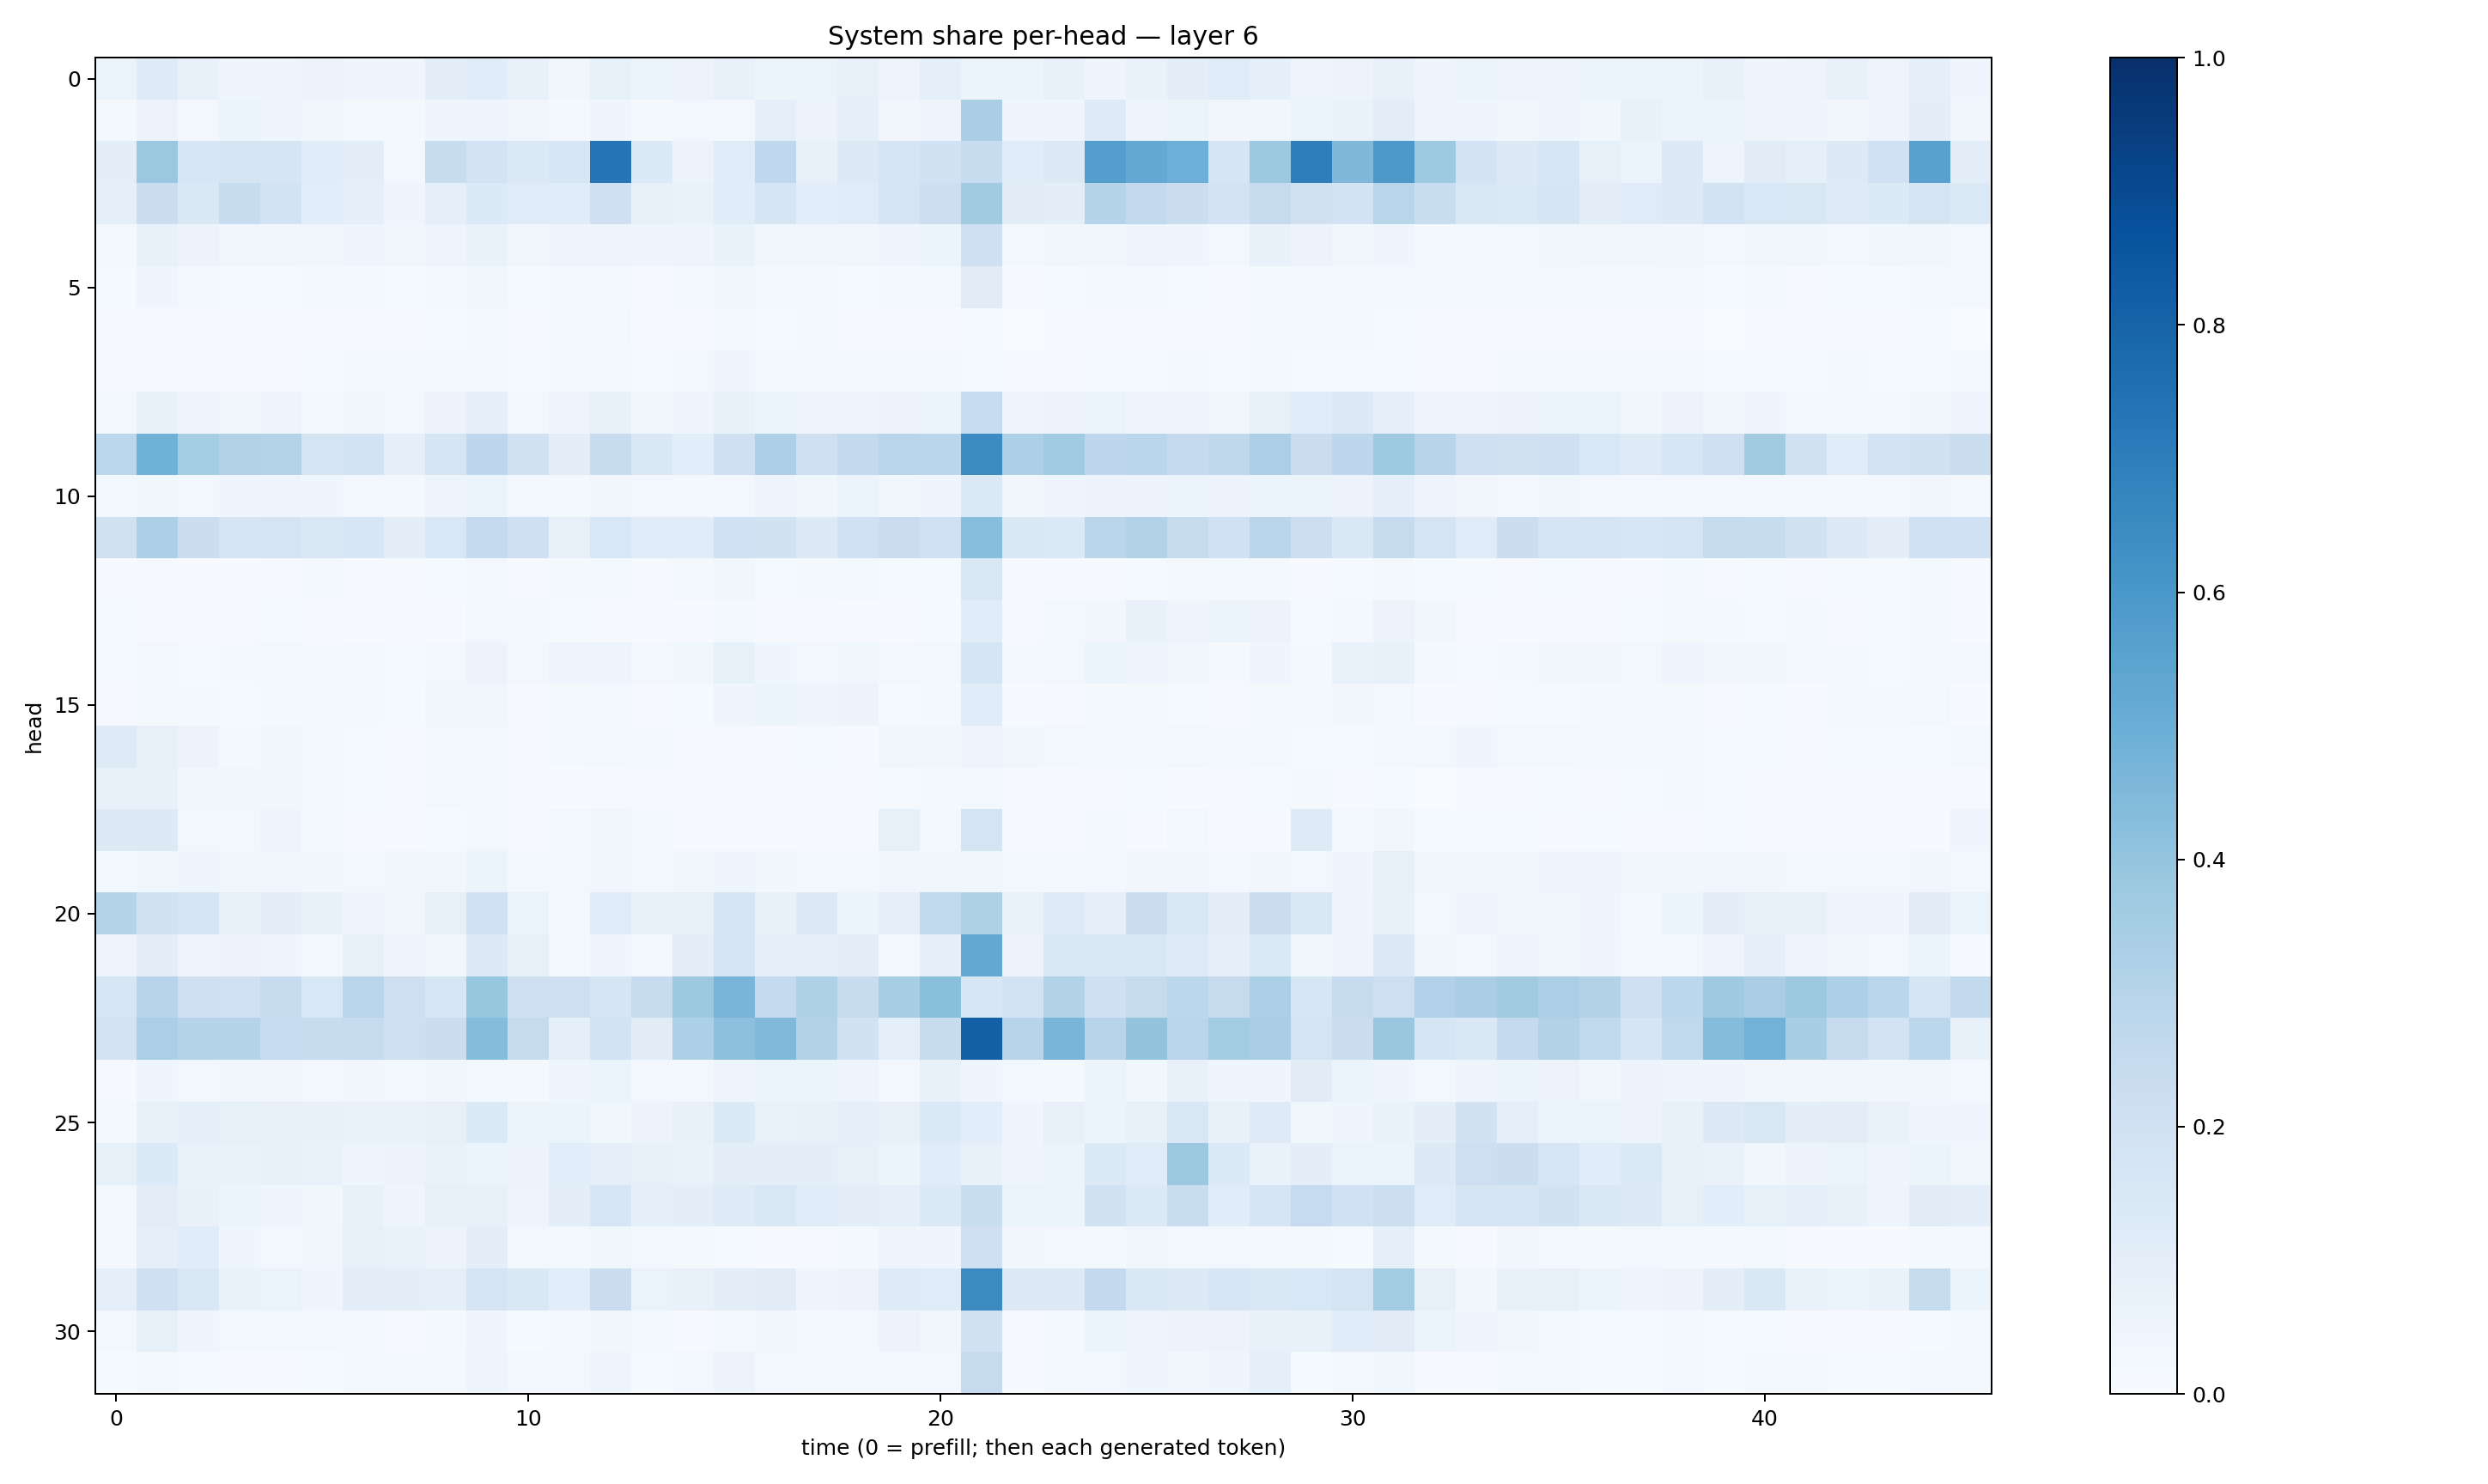

Source data for this figure (header and first rows):
0.06351911, 0.12470589, 0.07405917, 0.046544183, 0.042834554, 0.055615798, 0.044578403, 0.044474393, 0.09838005, 0.11438436, 0.07764966, 0.037793357, 0.084540926, 0.06137629, 0.058111005, 0.07726301, 0.051006652, 0.0637751, 0.078318976, 0.04909576, 0.08897777, 0.061610322, 0.061317045, 0.07769888
0.01961, 0.05766, 0.03093, 0.05258, 0.04586, 0.03696, 0.02096, 0.01952, 0.03984, 0.046, 0.03246, 0.01652, 0.04062, 0.01648, 0.0265, 0.02799, 0.08735, 0.05769, 0.08643, 0.03487, 0.0496, 0.3383, 0.04047, 0.03956
0.0956, 0.3792, 0.16, 0.1645, 0.1718, 0.1155, 0.1004, 0.03026, 0.2404, 0.1802, 0.1378, 0.1582, 0.7293, 0.1338, 0.05676, 0.121, 0.2683, 0.07166, 0.1301, 0.17, 0.1934, 0.2414, 0.1169, 0.1284
0.08782, 0.2265, 0.1455, 0.2345, 0.1847, 0.1073, 0.08978, 0.04115, 0.09329, 0.1366, 0.1203, 0.1138, 0.2047, 0.07944, 0.06942, 0.114, 0.1708, 0.1083, 0.1208, 0.1721, 0.2165, 0.3596, 0.1118, 0.09924
0.02069, 0.07339, 0.05847, 0.03365, 0.03344, 0.03263, 0.04076, 0.03421, 0.04703, 0.06746, 0.0355, 0.04761, 0.05, 0.04038, 0.05065, 0.06962, 0.03647, 0.03315, 0.03365, 0.04329, 0.06116, 0.2094, 0.02936, 0.03235
0.01273, 0.04607, 0.01851, 0.01531, 0.0135, 0.01574, 0.01968, 0.01244, 0.02632, 0.03407, 0.01283, 0.02308, 0.02365, 0.009549, 0.01795, 0.03152, 0.01764, 0.01881, 0.01461, 0.02265, 0.0249, 0.1098, 0.008369, 0.01188
0.007216, 0.0115, 0.01118, 0.007659, 0.01099, 0.0081, 0.004939, 0.004855, 0.01184, 0.01951, 0.006926, 0.0229, 0.02421, 0.006148, 0.01016, 0.01795, 0.01278, 0.01576, 0.01088, 0.006326, 0.006949, 0.015, 0.002775, 0.004593
0.005378, 0.009493, 0.01068, 0.009085, 0.01064, 0.01317, 0.01757, 0.01829, 0.02324, 0.02882, 0.01546, 0.01728, 0.02127, 0.01521, 0.03023, 0.04283, 0.02659, 0.03032, 0.02592, 0.02085, 0.02459, 0.01552, 0.007951, 0.01014
0.02772, 0.07233, 0.04404, 0.03169, 0.04702, 0.03122, 0.03517, 0.02539, 0.05531, 0.08646, 0.03036, 0.04983, 0.07695, 0.0375, 0.04243, 0.0775, 0.05461, 0.03997, 0.04125, 0.05677, 0.06388, 0.2496, 0.03928, 0.05564
0.2806, 0.4859, 0.3534, 0.3142, 0.3084, 0.1793, 0.1842, 0.08712, 0.1699, 0.2771, 0.1926, 0.09759, 0.2376, 0.1434, 0.1069, 0.2046, 0.3259, 0.205, 0.2595, 0.29, 0.2832, 0.6493, 0.3285, 0.3665
0.02421, 0.03851, 0.02871, 0.04196, 0.0475, 0.04199, 0.02712, 0.01626, 0.04943, 0.05135, 0.02658, 0.01915, 0.03351, 0.02384, 0.01695, 0.02446, 0.04853, 0.03849, 0.05295, 0.03835, 0.04334, 0.1403, 0.03628, 0.0468
0.1975, 0.3261, 0.2217, 0.1759, 0.177, 0.1471, 0.1628, 0.09512, 0.1539, 0.2521, 0.2079, 0.08069, 0.1525, 0.1203, 0.115, 0.2023, 0.1951, 0.1322, 0.2, 0.2266, 0.2031, 0.4264, 0.1429, 0.1404
0.006763, 0.009039, 0.007037, 0.004804, 0.01012, 0.0193, 0.01148, 0.00923, 0.01228, 0.02396, 0.01159, 0.01604, 0.02205, 0.01047, 0.01582, 0.03324, 0.01267, 0.01705, 0.0196, 0.01442, 0.01249, 0.152, 0.00608, 0.009573
0.01509, 0.01129, 0.006, 0.009103, 0.01219, 0.009003, 0.007112, 0.004062, 0.005916, 0.02613, 0.01663, 0.01342, 0.01028, 0.004188, 0.007579, 0.01848, 0.01029, 0.01013, 0.00706, 0.006242, 0.01404, 0.1152, 0.01148, 0.02592
0.01452, 0.02739, 0.01534, 0.0177, 0.02558, 0.02255, 0.01783, 0.01238, 0.02425, 0.05725, 0.02609, 0.04837, 0.0497, 0.0248, 0.03882, 0.08495, 0.04643, 0.02795, 0.03518, 0.02851, 0.02922, 0.1705, 0.0172, 0.02376
0.01139, 0.02108, 0.01924, 0.01535, 0.02003, 0.01974, 0.01886, 0.01336, 0.03225, 0.03143, 0.007837, 0.01717, 0.02447, 0.009928, 0.01187, 0.04407, 0.0526, 0.04429, 0.05655, 0.01264, 0.02149, 0.1166, 0.007578, 0.009369
0.1242, 0.07848, 0.05656, 0.02168, 0.03753, 0.02228, 0.01209, 0.008619, 0.02771, 0.02517, 0.009143, 0.01617, 0.03103, 0.01759, 0.009615, 0.01092, 0.01074, 0.01509, 0.009969, 0.03344, 0.03749, 0.04921, 0.03855, 0.02372
0.07293, 0.07185, 0.03289, 0.03606, 0.03239, 0.01813, 0.01416, 0.007987, 0.02752, 0.01734, 0.004739, 0.005703, 0.009501, 0.009679, 0.005797, 0.009788, 0.005771, 0.01067, 0.01074, 0.01378, 0.0184, 0.02495, 0.009037, 0.009952
0.1298, 0.1293, 0.02874, 0.02643, 0.04912, 0.01806, 0.01047, 0.004105, 0.01525, 0.02604, 0.009575, 0.02935, 0.03896, 0.0229, 0.006136, 0.00847, 0.006632, 0.007415, 0.01159, 0.08495, 0.02344, 0.1776, 0.008197, 0.00627
0.0166, 0.03698, 0.0419, 0.03232, 0.0346, 0.03312, 0.02781, 0.0313, 0.03877, 0.05205, 0.02574, 0.02633, 0.03127, 0.02655, 0.03583, 0.04217, 0.0338, 0.02328, 0.03024, 0.0344, 0.03566, 0.03626, 0.02755, 0.02256
0.3041, 0.1899, 0.1701, 0.08441, 0.09406, 0.07046, 0.04243, 0.03684, 0.07951, 0.2025, 0.06279, 0.01875, 0.1181, 0.07248, 0.08497, 0.1727, 0.07151, 0.1262, 0.06197, 0.09033, 0.264, 0.3228, 0.06679, 0.1249
0.04704, 0.09615, 0.04821, 0.0572, 0.03926, 0.02443, 0.08126, 0.04052, 0.0357, 0.1301, 0.0782, 0.01906, 0.0445, 0.02768, 0.1015, 0.1735, 0.09237, 0.09203, 0.09677, 0.02921, 0.0878, 0.5242, 0.05611, 0.1518
0.163, 0.2934, 0.21, 0.2008, 0.2449, 0.1543, 0.2916, 0.2121, 0.1609, 0.3912, 0.2126, 0.212, 0.1698, 0.2396, 0.3781, 0.4683, 0.2547, 0.3225, 0.2421, 0.3411, 0.4228, 0.1613, 0.1869, 0.3108
0.1817, 0.335, 0.3013, 0.2989, 0.2472, 0.2353, 0.2456, 0.2126, 0.2208, 0.4359, 0.2456, 0.09343, 0.1861, 0.1101, 0.3318, 0.4155, 0.4477, 0.3095, 0.1909, 0.08717, 0.2395, 0.8151, 0.2963, 0.4662
0.0115, 0.04289, 0.02769, 0.03387, 0.03497, 0.03081, 0.03211, 0.02577, 0.03324, 0.02549, 0.01752, 0.03916, 0.06082, 0.02584, 0.03025, 0.04886, 0.0607, 0.05301, 0.04809, 0.0308, 0.07101, 0.04331, 0.02668, 0.01835
0.0205, 0.07528, 0.08615, 0.08361, 0.07984, 0.07333, 0.06743, 0.07009, 0.08165, 0.1349, 0.05103, 0.06001, 0.03536, 0.05541, 0.07096, 0.1346, 0.06783, 0.08157, 0.08949, 0.08191, 0.138, 0.1089, 0.04051, 0.08089
0.08256, 0.1351, 0.06812, 0.06651, 0.07997, 0.06679, 0.04619, 0.05848, 0.06746, 0.05442, 0.05775, 0.1083, 0.09296, 0.07897, 0.06774, 0.09417, 0.09396, 0.09746, 0.08316, 0.05918, 0.1167, 0.07367, 0.04292, 0.05105
0.02989, 0.1047, 0.07617, 0.06139, 0.04307, 0.03689, 0.07265, 0.04548, 0.07936, 0.084, 0.04879, 0.0991, 0.158, 0.08748, 0.09695, 0.1229, 0.1492, 0.1205, 0.1043, 0.08678, 0.14, 0.2331, 0.06339, 0.0539
0.0164, 0.09156, 0.1167, 0.04237, 0.02677, 0.0383, 0.07816, 0.06956, 0.05797, 0.09458, 0.02668, 0.01787, 0.03535, 0.02428, 0.01656, 0.01307, 0.009357, 0.007904, 0.01894, 0.04856, 0.03966, 0.2069, 0.03369, 0.02995
0.08835, 0.206, 0.1425, 0.06913, 0.06588, 0.04366, 0.09956, 0.09412, 0.09262, 0.1782, 0.1453, 0.1071, 0.2277, 0.06347, 0.07092, 0.1015, 0.1097, 0.04505, 0.05642, 0.1216, 0.1181, 0.6493, 0.1264, 0.1307
0.02709, 0.08535, 0.04559, 0.02483, 0.02831, 0.02351, 0.02566, 0.009375, 0.01851, 0.04451, 0.01338, 0.01759, 0.03737, 0.01691, 0.01141, 0.01879, 0.03127, 0.02043, 0.02703, 0.05658, 0.03748, 0.1878, 0.01087, 0.02292
0.01347, 0.02168, 0.01467, 0.008761, 0.01065, 0.01308, 0.02112, 0.01602, 0.02192, 0.04862, 0.02493, 0.0258, 0.04723, 0.01417, 0.02582, 0.05489, 0.02665, 0.02081, 0.02264, 0.01813, 0.02514, 0.2431, 0.007656, 0.01913
